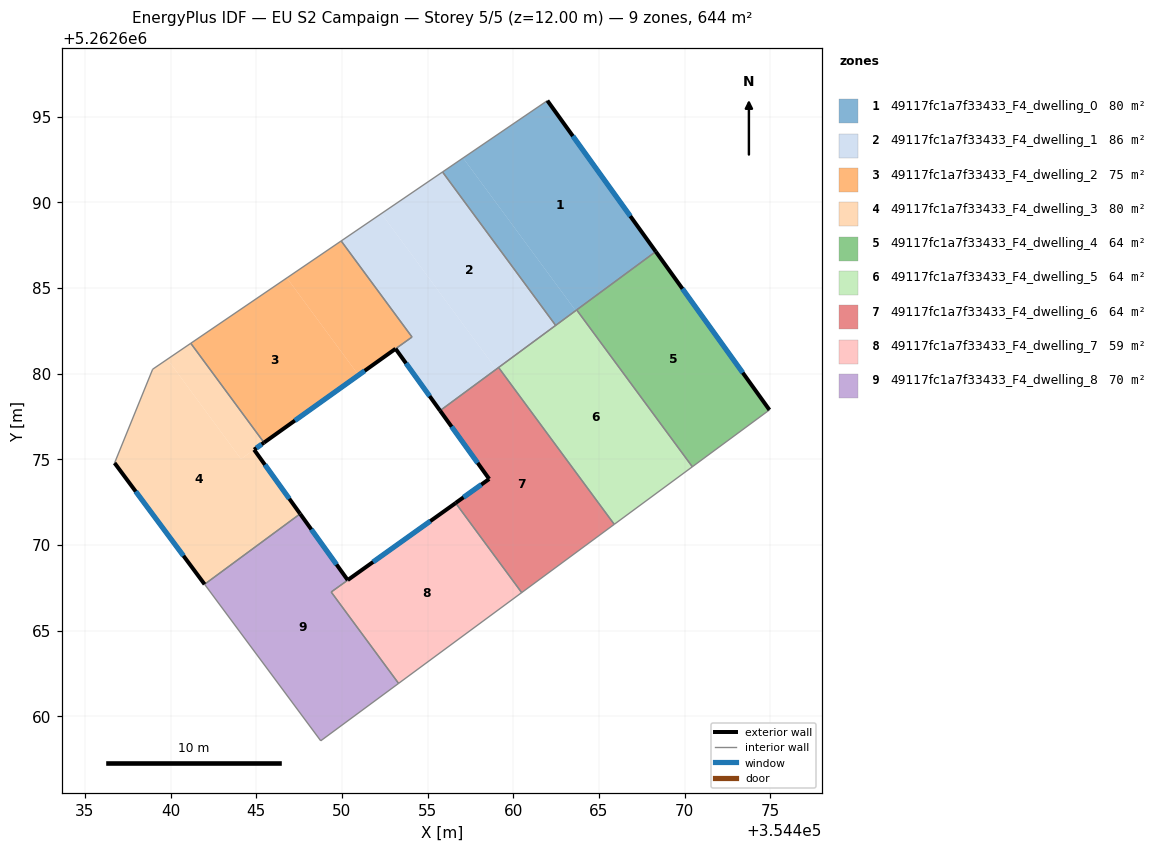
=== STOREY PLAN SPEC (per zone: floor XY polygon, exterior-wall plan segments, windows/doors) ===
zone 1: 49117fc1a7f33433_F4_dwelling_0  (80.5 m²)
  floor: (354461.99, 5262695.93) (354468.32, 5262687.12) (354463.64, 5262683.67) (354457.07, 5262692.58)
  floor: (354457.07, 5262692.58) (354463.64, 5262683.67) (354462.47, 5262682.81) (354455.87, 5262691.76)
  exterior wall: (354468.32, 5262687.12) – (354461.99, 5262695.93)  [10.8 m]
    window: (354466.83, 5262689.19) – (354463.48, 5262693.86)  [9.2 m²]
  interior walls: 4
zone 2: 49117fc1a7f33433_F4_dwelling_1  (85.8 m²)
  floor: (354455.87, 5262691.76) (354462.47, 5262682.81) (354459.01, 5262680.25) (354452.31, 5262689.34)
  floor: (354452.31, 5262689.34) (354459.01, 5262680.25) (354455.73, 5262677.84) (354453.13, 5262681.45) (354454.09, 5262682.13) (354449.96, 5262687.74)
  exterior wall: (354453.13, 5262681.45) – (354455.73, 5262677.84)  [4.4 m]
    window: (354453.74, 5262680.60) – (354455.12, 5262678.68)  [3.8 m²]
  interior walls: 6
zone 3: 49117fc1a7f33433_F4_dwelling_2  (75.1 m²)
  floor: (354449.96, 5262687.74) (354454.09, 5262682.13) (354450.97, 5262679.91) (354446.79, 5262685.58)
  floor: (354446.79, 5262685.58) (354450.97, 5262679.91) (354445.46, 5262675.97) (354441.18, 5262681.77)
  exterior wall: (354445.46, 5262675.97) – (354453.13, 5262681.45)  [9.4 m]
    window: (354447.26, 5262677.26) – (354451.33, 5262680.16)  [8.0 m²]
  interior walls: 4
zone 4: 49117fc1a7f33433_F4_dwelling_3  (80.5 m²)
  floor: (354441.18, 5262681.77) (354445.46, 5262675.97) (354444.11, 5262675.01) (354439.82, 5262680.84)
  floor: (354444.88, 5262675.56) (354447.57, 5262671.82) (354441.99, 5262667.70) (354436.74, 5262674.78) (354438.96, 5262680.25) (354439.82, 5262680.84) (354444.11, 5262675.01)
  exterior wall: (354447.57, 5262671.82) – (354444.88, 5262675.56)  [4.6 m]
    window: (354446.93, 5262672.69) – (354445.51, 5262674.68)  [3.9 m²]
  exterior wall: (354436.74, 5262674.78) – (354441.99, 5262667.70)  [8.8 m]
    window: (354437.97, 5262673.12) – (354440.76, 5262669.37)  [7.4 m²]
  exterior wall: (354444.88, 5262675.56) – (354445.46, 5262675.97)  [0.7 m]
    window: (354445.01, 5262675.66) – (354445.32, 5262675.88)  [0.6 m²]
  interior walls: 4
zone 5: 49117fc1a7f33433_F4_dwelling_4  (64.4 m²)
  floor: (354468.32, 5262687.12) (354474.95, 5262677.88) (354470.45, 5262674.56) (354463.70, 5262683.72)
  exterior wall: (354474.95, 5262677.88) – (354468.32, 5262687.12)  [11.4 m]
    window: (354473.39, 5262680.05) – (354469.87, 5262684.95)  [9.6 m²]
  interior walls: 3
zone 6: 49117fc1a7f33433_F4_dwelling_5  (64.4 m²)
  floor: (354463.70, 5262683.72) (354470.45, 5262674.56) (354465.89, 5262671.20) (354459.14, 5262680.36)
  interior walls: 5
zone 7: 49117fc1a7f33433_F4_dwelling_6  (64.4 m²)
  floor: (354459.14, 5262680.36) (354465.89, 5262671.20) (354460.49, 5262667.22) (354456.64, 5262672.45) (354458.60, 5262673.85) (354455.73, 5262677.84)
  exterior wall: (354455.73, 5262677.84) – (354458.60, 5262673.85)  [4.9 m]
    window: (354456.40, 5262676.90) – (354457.92, 5262674.79)  [4.1 m²]
  exterior wall: (354458.60, 5262673.85) – (354456.64, 5262672.45)  [2.4 m]
    window: (354458.14, 5262673.52) – (354457.10, 5262672.78)  [2.0 m²]
  interior walls: 4
zone 8: 49117fc1a7f33433_F4_dwelling_7  (58.6 m²)
  floor: (354456.64, 5262672.45) (354460.49, 5262667.22) (354453.31, 5262661.92) (354449.38, 5262667.25)
  interior walls: 4
zone 9: 49117fc1a7f33433_F4_dwelling_8  (70.2 m²)
  floor: (354456.64, 5262672.45) (354449.38, 5262667.25) (354453.31, 5262661.92) (354448.77, 5262658.57) (354441.99, 5262667.70) (354447.57, 5262671.82) (354450.34, 5262667.95)
  exterior wall: (354456.64, 5262672.45) – (354450.34, 5262667.95)  [7.7 m]
    window: (354455.16, 5262671.39) – (354451.82, 5262669.01)  [6.5 m²]
  exterior wall: (354450.34, 5262667.95) – (354447.57, 5262671.82)  [4.8 m]
    window: (354449.69, 5262668.86) – (354448.22, 5262670.91)  [4.0 m²]
  interior walls: 5

=== DERIVED (storey summary) ===
Building: EU S2 Campaign
Storey: 5 of 5  (floor level z = 12.00 m)
Storey gross floor area: 643.9 m²
Zones on this storey: 9
  - 49117fc1a7f33433_F4_dwelling_0: floor 80.5 m²; exterior wall 10.8 m (32.5 m²); 1 window(s) 9.2 m²; WWR 28.1%
  - 49117fc1a7f33433_F4_dwelling_1: floor 85.8 m²; exterior wall 4.4 m (13.3 m²); 1 window(s) 3.8 m²; WWR 28.1%
  - 49117fc1a7f33433_F4_dwelling_2: floor 75.1 m²; exterior wall 9.4 m (28.3 m²); 1 window(s) 8.0 m²; WWR 28.1%
  - 49117fc1a7f33433_F4_dwelling_3: floor 80.5 m²; exterior wall 14.1 m (42.4 m²); 3 window(s) 11.9 m²; WWR 28.1%
  - 49117fc1a7f33433_F4_dwelling_4: floor 64.4 m²; exterior wall 11.4 m (34.1 m²); 1 window(s) 9.6 m²; WWR 28.1%
  - 49117fc1a7f33433_F4_dwelling_5: floor 64.4 m²
  - 49117fc1a7f33433_F4_dwelling_6: floor 64.4 m²; exterior wall 7.3 m (22.0 m²); 2 window(s) 6.2 m²; WWR 28.1%
  - 49117fc1a7f33433_F4_dwelling_7: floor 58.6 m²
  - 49117fc1a7f33433_F4_dwelling_8: floor 70.2 m²; exterior wall 12.5 m (37.5 m²); 2 window(s) 10.5 m²; WWR 28.1%
Zone adjacency (shared interzone walls):
  - 49117fc1a7f33433_F4_dwelling_0 ↔ 49117fc1a7f33433_F4_dwelling_1
  - 49117fc1a7f33433_F4_dwelling_0 ↔ 49117fc1a7f33433_F4_dwelling_4
  - 49117fc1a7f33433_F4_dwelling_0 ↔ 49117fc1a7f33433_F4_dwelling_5
  - 49117fc1a7f33433_F4_dwelling_1 ↔ 49117fc1a7f33433_F4_dwelling_2
  - 49117fc1a7f33433_F4_dwelling_1 ↔ 49117fc1a7f33433_F4_dwelling_5
  - 49117fc1a7f33433_F4_dwelling_1 ↔ 49117fc1a7f33433_F4_dwelling_6
  - 49117fc1a7f33433_F4_dwelling_2 ↔ 49117fc1a7f33433_F4_dwelling_3
  - 49117fc1a7f33433_F4_dwelling_3 ↔ 49117fc1a7f33433_F4_dwelling_8
  - 49117fc1a7f33433_F4_dwelling_4 ↔ 49117fc1a7f33433_F4_dwelling_5
  - 49117fc1a7f33433_F4_dwelling_5 ↔ 49117fc1a7f33433_F4_dwelling_6
  - 49117fc1a7f33433_F4_dwelling_6 ↔ 49117fc1a7f33433_F4_dwelling_7
  - 49117fc1a7f33433_F4_dwelling_7 ↔ 49117fc1a7f33433_F4_dwelling_8